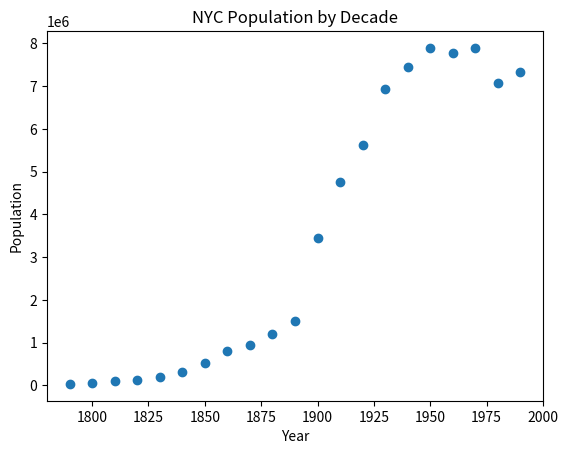

This figure's Python source:
#!/usr/bin/env python3

# data from http://physics.bu.edu/~redner/projects/population/cities/newyork.html

import matplotlib.pyplot as plt

population = [
    (1790, 33131),
    (1800, 60515),
    (1810, 96373),
    (1820, 123706),
    (1830, 202589),
    (1840, 312710),
    (1850, 515547),
    (1860, 813669),
    (1870, 942292),
    (1880, 1206299),
    (1890, 1515301),
    (1900, 3437202),
    (1910, 4766883),
    (1920, 5620048),
    (1930, 6930446),
    (1940, 7454995),
    (1950, 7891957),
    (1960, 7781984),
    (1970, 7894862),
    (1980, 7071639),
    (1990, 7322564)
]

# plot data
plt.scatter(*zip(*population))
plt.title('NYC Population by Decade')
plt.xlabel('Year')
plt.ylabel('Population')
plt.show()

# interpolate using (1980,1990) for 1985
def interpolate(a, b, x):
    # point-slope formula
    m = (b[1] - a[1]) / (b[0] - a[0])
    return (m * (x - a[0]) + a[1])

y = interpolate(population[-2], population[-1], 1985)
print(y)

# interpolate using (1790,1990) for 2050
y = interpolate(population[0], population[-1], 2050)
print(y)

def lagrange(a, b, c, x):
    # lagrange equation from textbook
    t1 = a[1] * (((x - b[0]) * (x - c[0])) / ((a[0] - b[0]) * (a[0] - c[0])))
    t2 = b[1] * (((x - a[0]) * (x - c[0])) / ((b[0] - a[0]) * (b[0] - c[0])))
    t3 = c[1] * (((x - a[0]) * (x - b[0])) / ((c[0] - a[0]) * (c[0] - b[0])))

    return (t1 + t2 + t3)

y = lagrange(population[-3], population[-2], population[-1], 1985)
print(y)
